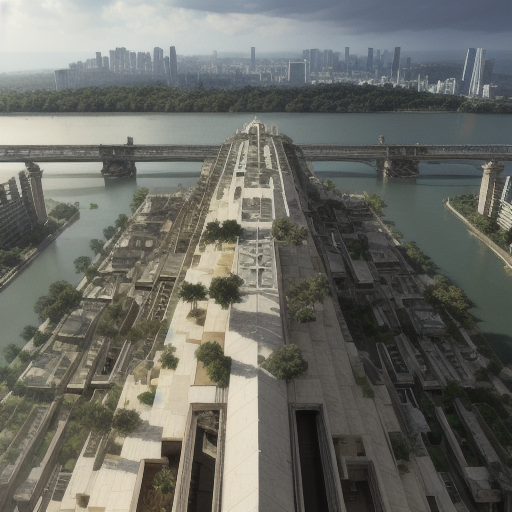
Generation parameters embedded in this image by AUTOMATIC1111 Stable Diffusion web UI or a fork of it (Forge, ...) (PNG 'parameters' text chunk):
A stratiform megastructure built upon a ruined ancient city, inspired by Syd Mead, highly detailed, photorealistic rendering, raytracing, concept art, 4k
Negative prompt: low quality, low detail, blurry, distorted face, text, cartoon, unrealistic
Steps: 40, Sampler: Euler a, Schedule type: Automatic, CFG scale: 7, Seed: 2186843660, Size: 512x512, Model hash: 7564b47a87, Version: v1.9.4